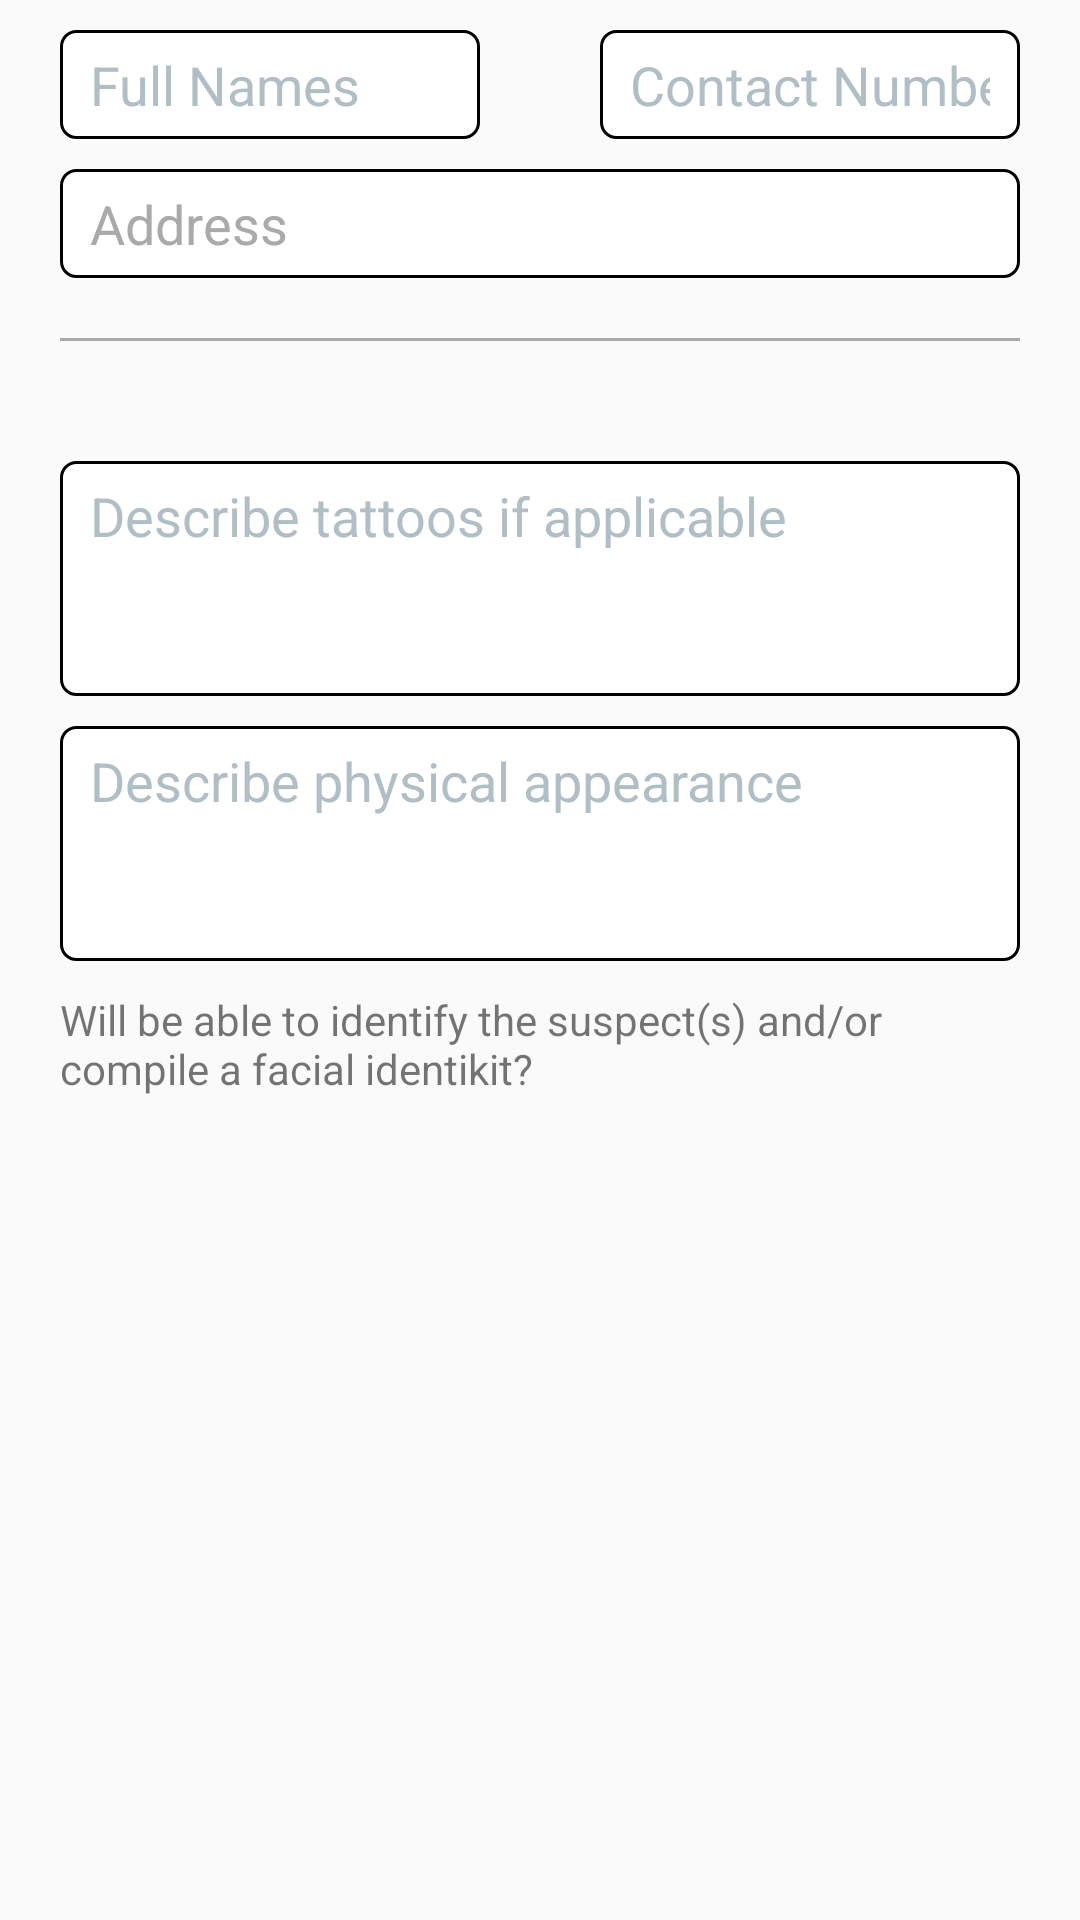

Layout XML and referenced resources for this Android screen:
<!-- AndroidManifest.xml: application theme AppTheme -->
<!-- res/layout/custom_offender.xml -->
<?xml version="1.0" encoding="utf-8"?>
<LinearLayout xmlns:android="http://schemas.android.com/apk/res/android"
    android:layout_width="match_parent"
    android:layout_height="match_parent"
    android:orientation="vertical">

    <LinearLayout
        android:layout_width="match_parent"
        android:layout_height="wrap_content"
        android:orientation="horizontal">

        <EditText
            android:id="@+id/txtOffenderrrName"
            android:layout_width="0dp"
            android:layout_height="wrap_content"
            android:layout_marginLeft="20dp"
            android:layout_marginRight="20dp"
            android:layout_marginTop="10dp"
            android:layout_weight="50"
            android:background="@drawable/edit_text_style"
            android:gravity="top|start"
            android:hint="@string/full_names_hint"
            android:textColorHint="#B0BEC5" />

        <EditText
            android:id="@+id/txtOffenderContact"
            android:layout_width="0dp"
            android:layout_height="wrap_content"
            android:layout_marginLeft="20dp"
            android:layout_marginRight="20dp"
            android:layout_marginTop="10dp"
            android:layout_weight="50"
            android:background="@drawable/edit_text_style"
            android:gravity="top|start"
            android:hint="@string/contact_number_hint"
            android:inputType="number"
            android:textColorHint="#B0BEC5" />

    </LinearLayout>

    <LinearLayout
        android:layout_width="match_parent"
        android:layout_height="wrap_content"
        android:orientation="vertical">

        <EditText
            android:id="@+id/txtOffenderAddress"
            android:layout_width="match_parent"
            android:layout_height="wrap_content"
            android:layout_marginLeft="20dp"
            android:layout_marginRight="20dp"
            android:layout_marginTop="10dp"
            android:background="@drawable/edit_text_style"
            android:gravity="top|start"
            android:hint="@string/address"
            android:textColorHint="@android:color/darker_gray" />

        <View
            android:layout_width="match_parent"
            android:layout_height="1dp"
            android:layout_marginBottom="20dp"
            android:layout_marginLeft="20dp"
            android:layout_marginRight="20dp"
            android:layout_marginTop="20dp"
            android:background="@android:color/darker_gray" />
    </LinearLayout>

    <LinearLayout
        android:layout_width="match_parent"
        android:layout_height="wrap_content"
        android:orientation="horizontal">

        <Spinner
            android:id="@+id/spinnerRacialGroup"
            android:layout_width="0dp"
            android:layout_height="wrap_content"
            android:layout_marginLeft="20dp"
            android:layout_marginRight="20dp"
            android:layout_weight="50"
            android:background="@drawable/bg_spinner_style" />

        <Spinner
            android:id="@+id/spinnerGender"
            android:layout_width="0dp"
            android:layout_height="wrap_content"
            android:layout_marginLeft="20dp"
            android:layout_marginRight="20dp"
            android:layout_weight="50"
            android:background="@drawable/bg_spinner_style" />

    </LinearLayout>

    <LinearLayout
        android:layout_width="match_parent"
        android:layout_height="wrap_content"
        android:orientation="vertical">

        <Spinner
            android:id="@+id/spinnerAgeGroup"
            android:layout_width="match_parent"
            android:layout_height="wrap_content"
            android:layout_marginLeft="20dp"
            android:layout_marginRight="20dp"
            android:layout_marginTop="10dp"
            android:layout_weight="100"
            android:background="@drawable/bg_spinner_style" />

        <EditText
            android:id="@+id/txtTattoos"
            android:layout_width="fill_parent"
            android:layout_height="wrap_content"
            android:layout_marginLeft="20dp"
            android:layout_marginRight="20dp"
            android:layout_marginTop="10dp"
            android:background="@drawable/edit_text_style"
            android:gravity="top|start"
            android:hint="@string/tattoos"
            android:inputType="textMultiLine"
            android:lines="3"
            android:maxLines="10"
            android:minLines="3"
            android:scrollbars="vertical"
            android:textColorHint="#B0BEC5" />

        <EditText
            android:id="@+id/txtAppearance"
            android:layout_width="fill_parent"
            android:layout_height="wrap_content"
            android:layout_marginLeft="20dp"
            android:layout_marginRight="20dp"
            android:layout_marginTop="10dp"
            android:background="@drawable/edit_text_style"
            android:gravity="top|start"
            android:hint="@string/describe_physical_appearance"
            android:inputType="textMultiLine"
            android:lines="3"
            android:maxLines="10"
            android:minLines="3"
            android:scrollbars="vertical"
            android:textColorHint="#B0BEC5" />

        <TextView
            android:layout_width="match_parent"
            android:layout_height="wrap_content"
            android:layout_marginLeft="20dp"
            android:layout_marginRight="20dp"
            android:layout_marginTop="10dp"
            android:text="@string/facial_identikit" />

        <Spinner
            android:id="@+id/spinnerFacialIdentikit"
            android:layout_width="match_parent"
            android:layout_height="wrap_content"
            android:layout_marginLeft="20dp"
            android:layout_marginRight="20dp"
            android:layout_marginTop="10dp"
            android:layout_weight="100"
            android:background="@drawable/bg_spinner_style" />

    </LinearLayout>

</LinearLayout>
<!-- resources referenced by this layout -->
<resources>
  <!-- drawable bg_spinner_style (drawable) -->
  <?xml version="1.0" encoding="utf-8"?>
  <selector xmlns:android="http://schemas.android.com/apk/res/android">
  
      <item>
  
          <layer-list>
  
              <item>
                  <shape>
                      <gradient android:angle="90" android:endColor="#ffffff" android:startColor="#ffffff" android:type="linear" />
  
                      <stroke android:width="1dp" android:color="#000" />
  
                      <corners android:radius="5dp" />
  
                      <padding android:bottom="3dp" android:left="3dp" android:right="3dp" android:top="3dp" />
                  </shape>
              </item>
  
              <item android:right="5dp">
  
                  <bitmap android:gravity="center_vertical|right" android:src="@drawable/ic_arrow_drop_down_black_18dp" />
  
              </item>
  
          </layer-list>
  
      </item>
  
  </selector>
  <!-- drawable edit_text_style (drawable) -->
  ﻿<?xml version="1.0" encoding="utf-8"?>
  <selector xmlns:android="http://schemas.android.com/apk/res/android">
  
    <item>
  
      <shape android:shape="rectangle">
  
        <stroke
          android:width="1dp"
          android:color="#000">
        </stroke>
  
        <corners
          android:radius="5dp">
        </corners>
  
        <gradient
            android:startColor="#FFF"
            android:endColor="#FFF">
        </gradient>
  
        <padding
          android:left="10dp">
        </padding>
  
      </shape>
    </item>
  
    <item>
      <shape>
  
        <gradient
          android:startColor="#FFF"
          android:endColor="#FFF">
        </gradient>
  
        <corners
          android:radius="2dp">
        </corners>
  
        <padding
          android:left="10dp"
          android:top="6dp"
          android:right="10dp"
            android:bottom="6dp">
        </padding>
  
      </shape>
    </item>
  
  </selector>
  <string name="address">Address</string>
  <string name="contact_number_hint">Contact Number</string>
  <string name="describe_physical_appearance">Describe physical appearance</string>
  <string name="facial_identikit">Will be able to identify the suspect(s) and/or compile a facial identikit?</string>
  <string name="full_names_hint">Full Names</string>
  <string name="tattoos">Describe tattoos if applicable</string>
  <style name="AppTheme" parent="AppTheme.Base">
          
          <item name="android:colorPrimary">@color/colorPrimary</item>
          <item name="android:colorPrimaryDark">@color/colorPrimaryDark</item>
          <item name="android:colorAccent">@color/colorAccent</item>
      </style>
  <style name="AppTheme.Base" parent="Theme.AppCompat.Light.NoActionBar">
          
          <item name="colorPrimary">@color/colorPrimary</item>
          <item name="colorPrimaryDark">@color/colorPrimaryDark</item>
          <item name="colorAccent">@color/colorAccent</item>
  
      </style>
  <color name="colorPrimary">#FFFFFF</color>
  <color name="colorPrimaryDark">#FFFFFF</color>
  <color name="colorAccent">#1F3159</color>
</resources>
